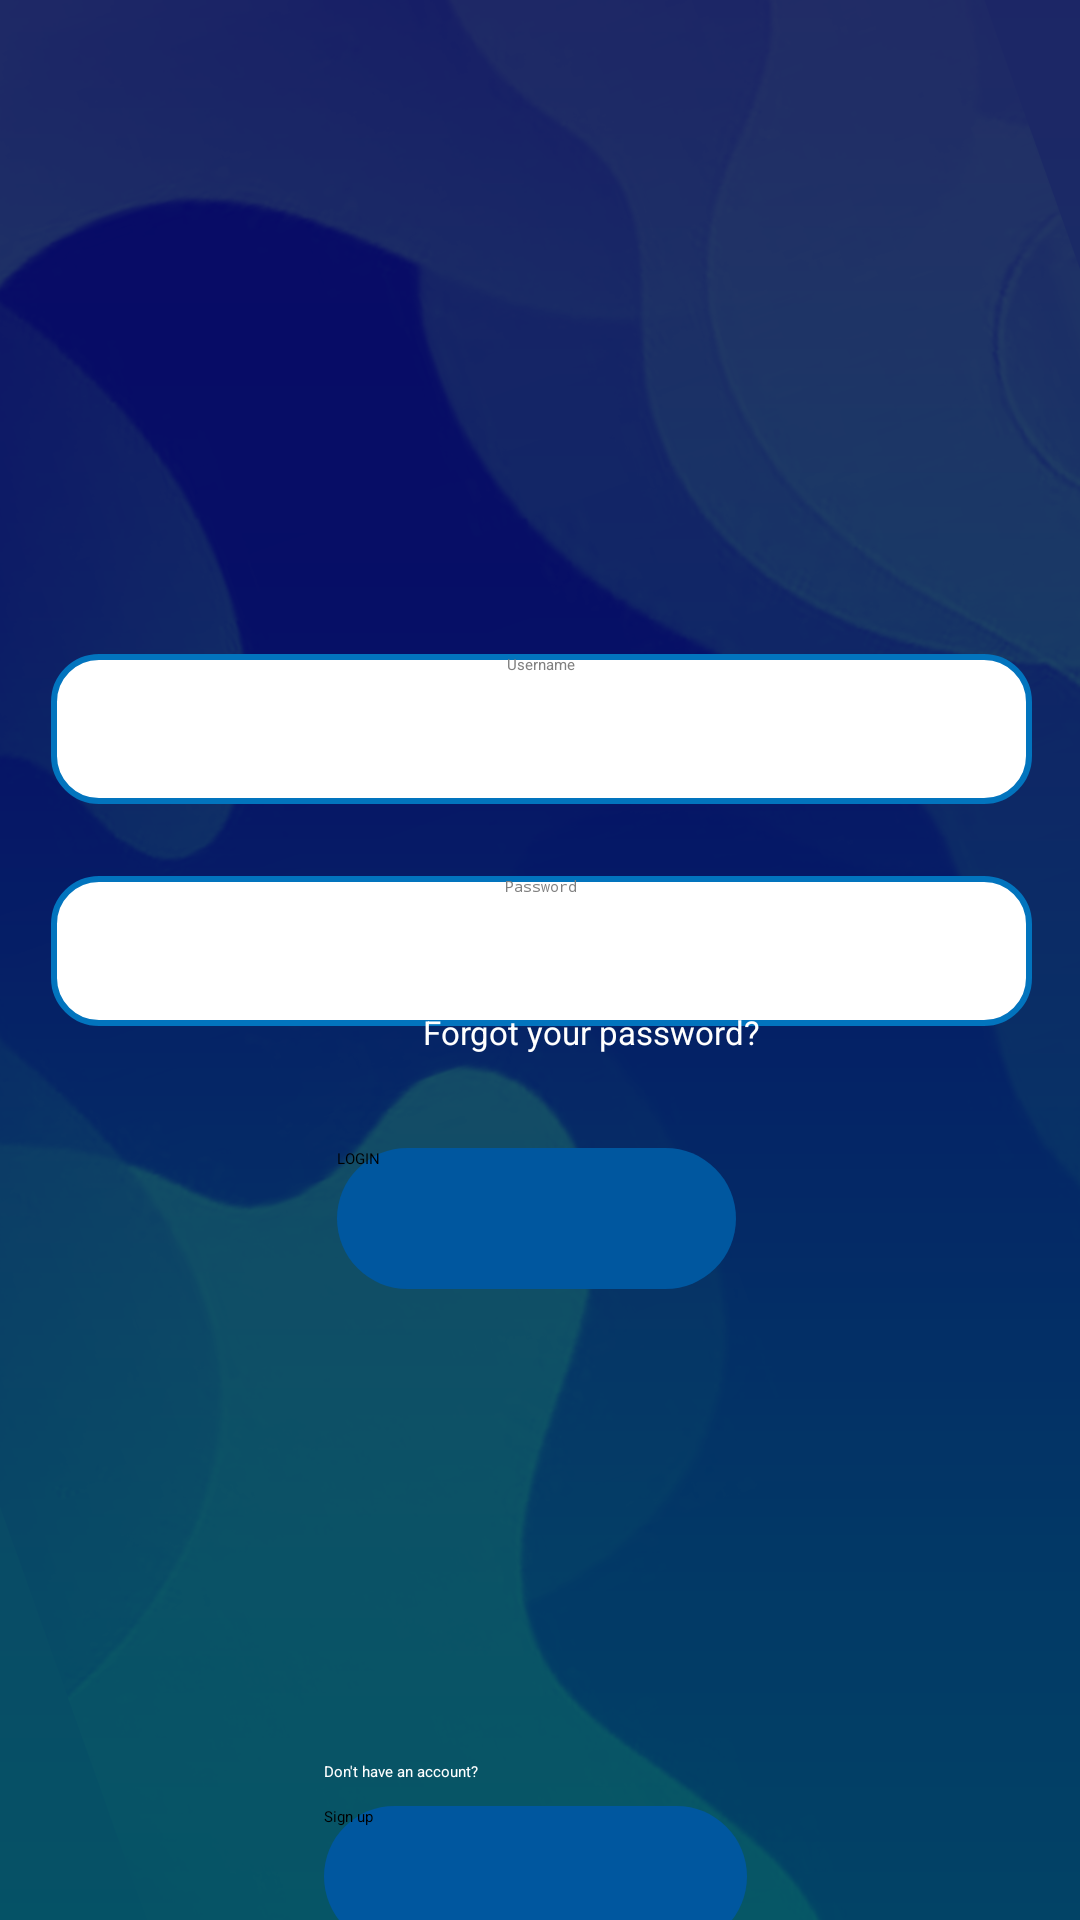

This screen was rendered from an Android layout file. Write that file and the resources it references.
<!-- AndroidManifest.xml: application theme Theme.AzorShare -->
<!-- res/layout/activity_sign_in.xml -->
<?xml version="1.0" encoding="utf-8"?>
<androidx.constraintlayout.widget.ConstraintLayout xmlns:android="http://schemas.android.com/apk/res/android"
    xmlns:app="http://schemas.android.com/apk/res-auto"
    xmlns:tools="http://schemas.android.com/tools"
    android:layout_width="match_parent"
    android:layout_height="match_parent"
    tools:context=".activities.SignIn"
    tools:ignore="ExtraText"
    android:background="@drawable/background">

    <ImageView
        android:id="@+id/imageView"
        android:layout_width="254dp"
        android:layout_height="162dp"
        android:layout_marginTop="12dp"
        android:outlineAmbientShadowColor="@color/black"
        app:layout_constraintEnd_toEndOf="parent"
        app:layout_constraintHorizontal_bias="0.496"
        app:layout_constraintStart_toStartOf="parent"
        app:layout_constraintTop_toTopOf="parent"
        app:srcCompat="@drawable/share" />

    <EditText
        android:id="@+id/Password"
        android:layout_width="327dp"
        android:layout_height="50dp"
        android:layout_marginTop="24dp"
        android:textColor="@color/black"
        android:textAlignment="center"
        android:textColorHint="#808080"
        android:ems="10"
        android:inputType="textPassword"
        android:background="@drawable/round_input"
        app:layout_constraintEnd_toEndOf="@+id/Username"
        app:layout_constraintHorizontal_bias="0.218"
        app:layout_constraintStart_toStartOf="@+id/Username"
        app:layout_constraintTop_toBottomOf="@+id/Username"
        android:hint="Password"/>

    <EditText
        android:id="@+id/Username"
        android:layout_width="327dp"
        android:layout_height="50dp"
        android:layout_marginTop="44dp"
        android:background="@drawable/round_input"
        android:ems="10"
        android:hint="Username"
        android:inputType="textPersonName"
        android:textAlignment="center"
        android:textColor="@color/black"
        android:textColorHint="#808080"
        app:layout_constraintEnd_toEndOf="@+id/imageView"
        app:layout_constraintHorizontal_bias="0.493"
        app:layout_constraintStart_toStartOf="@+id/imageView"
        app:layout_constraintTop_toBottomOf="@+id/imageView" />

    <Button
        android:id="@+id/button"
        android:layout_width="133dp"
        android:layout_height="47dp"
        android:background="@drawable/round_buttons"
        android:text="LOGIN"
        app:layout_constraintBottom_toTopOf="@+id/textView4"
        app:layout_constraintEnd_toEndOf="@+id/Password"
        app:layout_constraintHorizontal_bias="0.491"
        app:layout_constraintStart_toStartOf="@+id/Password"
        app:layout_constraintTop_toBottomOf="@+id/Password"
        app:layout_constraintVertical_bias="0.205" />

    <Button
        android:id="@+id/button2"
        android:layout_width="141dp"
        android:layout_height="47dp"
        android:layout_marginTop="260dp"
        android:background="@drawable/round_buttons"
        android:text="Sign up"
        app:layout_constraintEnd_toEndOf="@+id/Password"
        app:layout_constraintHorizontal_bias="0.489"
        app:layout_constraintStart_toStartOf="@+id/Password"
        app:layout_constraintTop_toBottomOf="@+id/Password" />

    <TextView
        android:id="@+id/textView4"
        android:layout_width="wrap_content"
        android:layout_height="wrap_content"
        android:layout_marginBottom="8dp"
        android:text="Don't have an account?"
        android:textColor="@color/white"
        app:layout_constraintBottom_toTopOf="@+id/button2"
        app:layout_constraintEnd_toEndOf="@+id/button2"
        app:layout_constraintHorizontal_bias="0.0"
        app:layout_constraintStart_toStartOf="@+id/button2" />

    <Button
        android:id="@+id/button6"
        android:layout_width="21dp"
        android:layout_height="21dp"
        android:layout_marginEnd="8dp"
        android:background="@drawable/baseline_remove_red_eye_24"
        app:layout_constraintBottom_toBottomOf="@+id/Password"
        app:layout_constraintEnd_toEndOf="@+id/Password"
        app:layout_constraintTop_toTopOf="@+id/Password"
        app:layout_constraintVertical_bias="0.541"
        tools:ignore="MissingConstraints" />

    <Button
        android:id="@+id/ForgotPassword"
        android:layout_width="203dp"
        android:layout_height="42dp"
        android:layout_marginBottom="4dp"
        android:background = "#0000"
        android:text="Forgot your password?"
        android:textColor="@color/white"
        android:textSize="11dp"
        app:layout_constraintBottom_toTopOf="@+id/button"
        app:layout_constraintEnd_toEndOf="@+id/Password"
        app:layout_constraintHorizontal_bias="1.0"
        app:layout_constraintStart_toStartOf="@+id/Password" />

    <TextView
        android:id="@+id/ErrorMessage"
        android:layout_width="wrap_content"
        android:layout_height="wrap_content"
        android:layout_marginStart="8dp"
        android:text=""
        android:textColor="#FF0000"
        app:layout_constraintBottom_toTopOf="@+id/Username"
        app:layout_constraintStart_toStartOf="@+id/Username" />

</androidx.constraintlayout.widget.ConstraintLayout>
<!-- resources referenced by this layout -->
<resources>
  <color name="black">#FF000000</color>
  <color name="white">#FFFFFFFF</color>
  <!-- drawable background: png bitmap (drawable, 226433 bytes) -->
  <!-- drawable round_buttons (drawable) -->
  <?xml version="1.0" encoding="utf-8"?>
  <shape xmlns:android="http://schemas.android.com/apk/res/android" android:shape="rectangle">
      <corners android:radius="30dp"/>
      <solid
          android:color="#00579f"
          />
  </shape>
  <!-- drawable round_input (drawable) -->
  <?xml version="1.0" encoding="utf-8"?>
  <shape xmlns:android="http://schemas.android.com/apk/res/android" android:shape="rectangle">
      <stroke
          android:width="2dp"
          android:color="#0274be" />
      <corners android:radius="15dp"/>
      <solid
          android:color="@color/white"
          />
  </shape>
  <!-- drawable share: png bitmap (drawable, 94641 bytes) -->
</resources>
